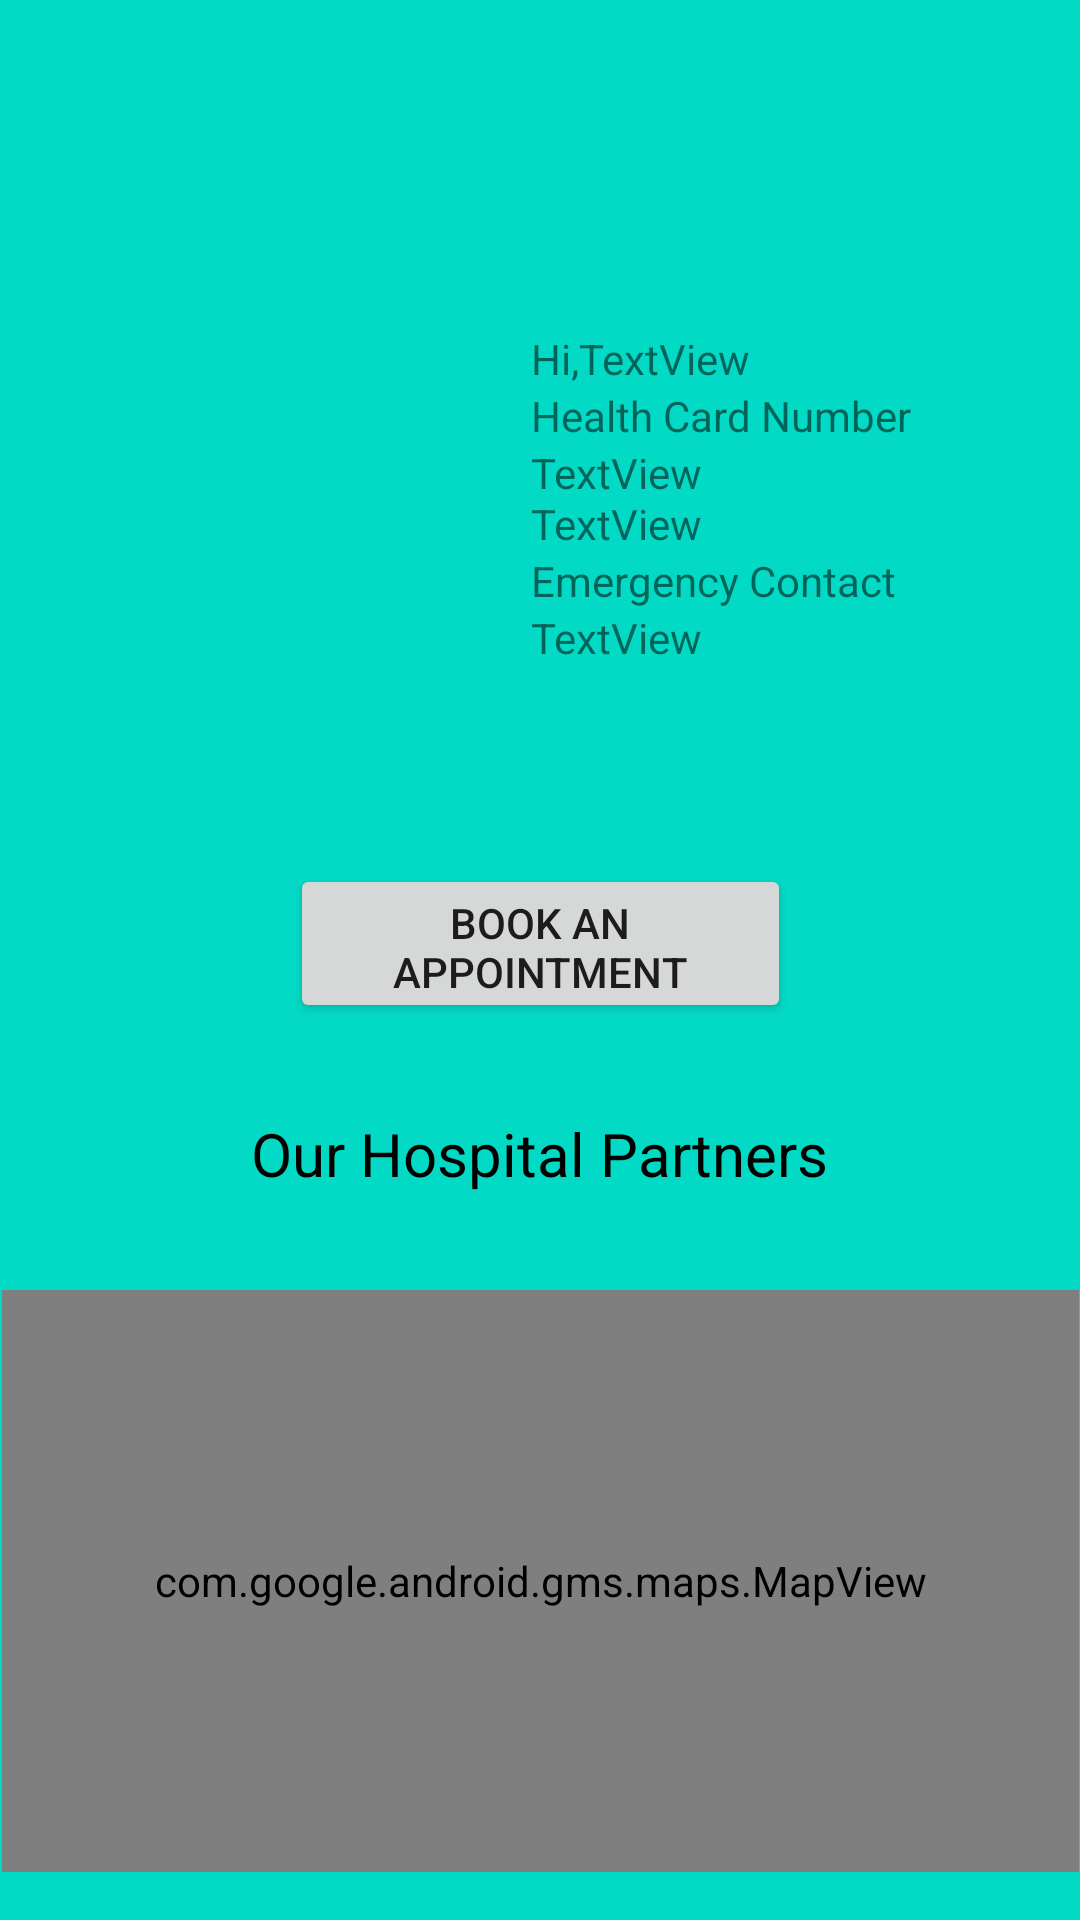

This screen was rendered from an Android layout file. Write that file and the resources it references.
<!-- AndroidManifest.xml: application theme Theme.Mediplus -->
<!-- res/layout/activity_home_page.xml -->
<?xml version="1.0" encoding="utf-8"?>
<androidx.constraintlayout.widget.ConstraintLayout xmlns:android="http://schemas.android.com/apk/res/android"
    xmlns:app="http://schemas.android.com/apk/res-auto"
    xmlns:tools="http://schemas.android.com/tools"
    android:layout_width="match_parent"
    android:layout_height="match_parent"
    tools:context=".homePage"
    android:background="@color/teal_200">

    <ImageView
        android:id="@+id/imageView"
        app:layout_constraintLeft_toLeftOf="parent"
        android:layout_marginLeft="40dp"
        app:layout_constraintTop_toTopOf="parent"
        android:layout_marginTop="100dp"
        android:layout_width="120dp"
        android:layout_height="158dp"
        tools:layout_editor_absoluteX="42dp"
        tools:layout_editor_absoluteY="90dp"
        tools:srcCompat="@tools:sample/avatars"
        android:src="@drawable/avatar"

        />

    <TextView
        android:id="@+id/textView"
        android:layout_width="wrap_content"
        android:layout_height="wrap_content"
        android:text="Hi,"
        android:layout_marginTop="10dp"
        app:layout_constraintTop_toTopOf="@id/imageView"
        app:layout_constraintLeft_toRightOf="@+id/imageView"
        android:layout_marginLeft="17dp"
        tools:layout_editor_absoluteX="179dp"
        tools:layout_editor_absoluteY="90dp" />

    <TextView
        android:id="@+id/textViewname"
        android:layout_width="152dp"
        android:layout_height="22dp"
        android:text="TextView"
        app:layout_constraintLeft_toRightOf="@id/textView"
        app:layout_constraintTop_toTopOf="@id/textView"
        tools:layout_editor_absoluteX="203dp"
        tools:layout_editor_absoluteY="87dp" />

    <TextView
        android:id="@+id/textView4"
        android:layout_width="wrap_content"
        android:layout_height="wrap_content"
        app:layout_constraintTop_toBottomOf="@id/textView"
        android:text="Health Card Number"
        android:layout_marginLeft="17dp"
        app:layout_constraintLeft_toRightOf="@id/imageView"
        tools:layout_editor_absoluteX="179dp"
        tools:layout_editor_absoluteY="126dp" />

    <TextView
        android:id="@+id/healthCardNumberDisplay"
        android:layout_width="128dp"
        android:layout_height="17dp"
        app:layout_constraintTop_toBottomOf="@id/textView4"
        android:text="TextView"
        android:layout_marginLeft="17dp"
        app:layout_constraintLeft_toRightOf="@id/imageView"
        tools:layout_editor_absoluteX="179dp"
        tools:layout_editor_absoluteY="146dp" />

    <TextView
        android:id="@+id/bloodGroupTypeDisplay"
        android:layout_width="wrap_content"
        android:layout_height="wrap_content"
        android:text="TextView"
        android:layout_marginLeft="17dp"
        app:layout_constraintLeft_toRightOf="@id/imageView"
        app:layout_constraintTop_toBottomOf="@id/healthCardNumberDisplay"
        tools:layout_editor_absoluteX="179dp"
        tools:layout_editor_absoluteY="174dp" />

    <TextView
        android:id="@+id/textView7"
        android:layout_marginLeft="17dp"
        app:layout_constraintLeft_toRightOf="@id/imageView"
        app:layout_constraintTop_toBottomOf="@id/bloodGroupTypeDisplay"
        android:layout_width="wrap_content"
        android:layout_height="wrap_content"
        android:text="Emergency Contact"
        tools:layout_editor_absoluteX="179dp"
        tools:layout_editor_absoluteY="203dp" />

    <TextView
        android:id="@+id/emergencyContactDisplay"
        android:layout_marginLeft="17dp"
        app:layout_constraintLeft_toRightOf="@id/imageView"

        app:layout_constraintTop_toBottomOf="@id/textView7"
        android:layout_width="wrap_content"
        android:layout_height="wrap_content"
        android:text="TextView"
        tools:layout_editor_absoluteX="179dp"
        tools:layout_editor_absoluteY="224dp" />

    <com.google.android.gms.maps.MapView
        android:id="@+id/googleMap"
        android:layout_width="359dp"
        android:layout_height="194dp"
        android:layout_marginTop="32dp"
        app:layout_constraintLeft_toLeftOf="parent"
        app:layout_constraintRight_toRightOf="parent"
        app:layout_constraintTop_toBottomOf="@id/textView9" />

    <TextView
        android:id="@+id/textView9"
        android:layout_width="wrap_content"
        android:layout_height="wrap_content"
        android:text="Our Hospital Partners"
        app:layout_constraintTop_toBottomOf="@id/button"
        app:layout_constraintLeft_toLeftOf="parent"
        app:layout_constraintRight_toRightOf="parent"
        android:layout_marginTop="30dp"
        android:textColor="@color/black"
        android:textSize="20dp"
        tools:layout_editor_absoluteX="109dp"
        tools:layout_editor_absoluteY="422dp" />

    <Button
        android:id="@+id/button"
        android:layout_width="167dp"
        android:layout_height="53dp"
        android:text="Book An Appointment"
        app:layout_constraintTop_toBottomOf="@id/imageView"
        app:layout_constraintLeft_toLeftOf="parent"
        app:layout_constraintRight_toRightOf="parent"
        android:layout_marginTop="30dp"
        tools:layout_editor_absoluteX="126dp"
        tools:layout_editor_absoluteY="309dp" />

</androidx.constraintlayout.widget.ConstraintLayout>
<!-- resources referenced by this layout -->
<resources>
  <style name="Theme.Mediplus" parent="Theme.MaterialComponents.DayNight.DarkActionBar">
          
          <item name="colorPrimary">@color/purple_500</item>
          <item name="colorPrimaryVariant">@color/purple_700</item>
          <item name="colorOnPrimary">@color/white</item>
          
          <item name="colorSecondary">@color/teal_200</item>
          <item name="colorSecondaryVariant">@color/teal_700</item>
          <item name="colorOnSecondary">@color/black</item>
          
          <item name="android:statusBarColor" tools:targetApi="l">?attr/colorPrimaryVariant</item>
          
      </style>
  <!-- not gathered from this repository: default colours our renderer supplied (Android Studio template values) -->
  <color name="purple_500">#FF6200EE</color>
  <color name="purple_700">#FF3700B3</color>
  <color name="teal_200">#FF03DAC5</color>
  <color name="teal_700">#FF018786</color>
  <color name="black">#FF000000</color>
  <color name="white">#FFFFFFFF</color>
</resources>
